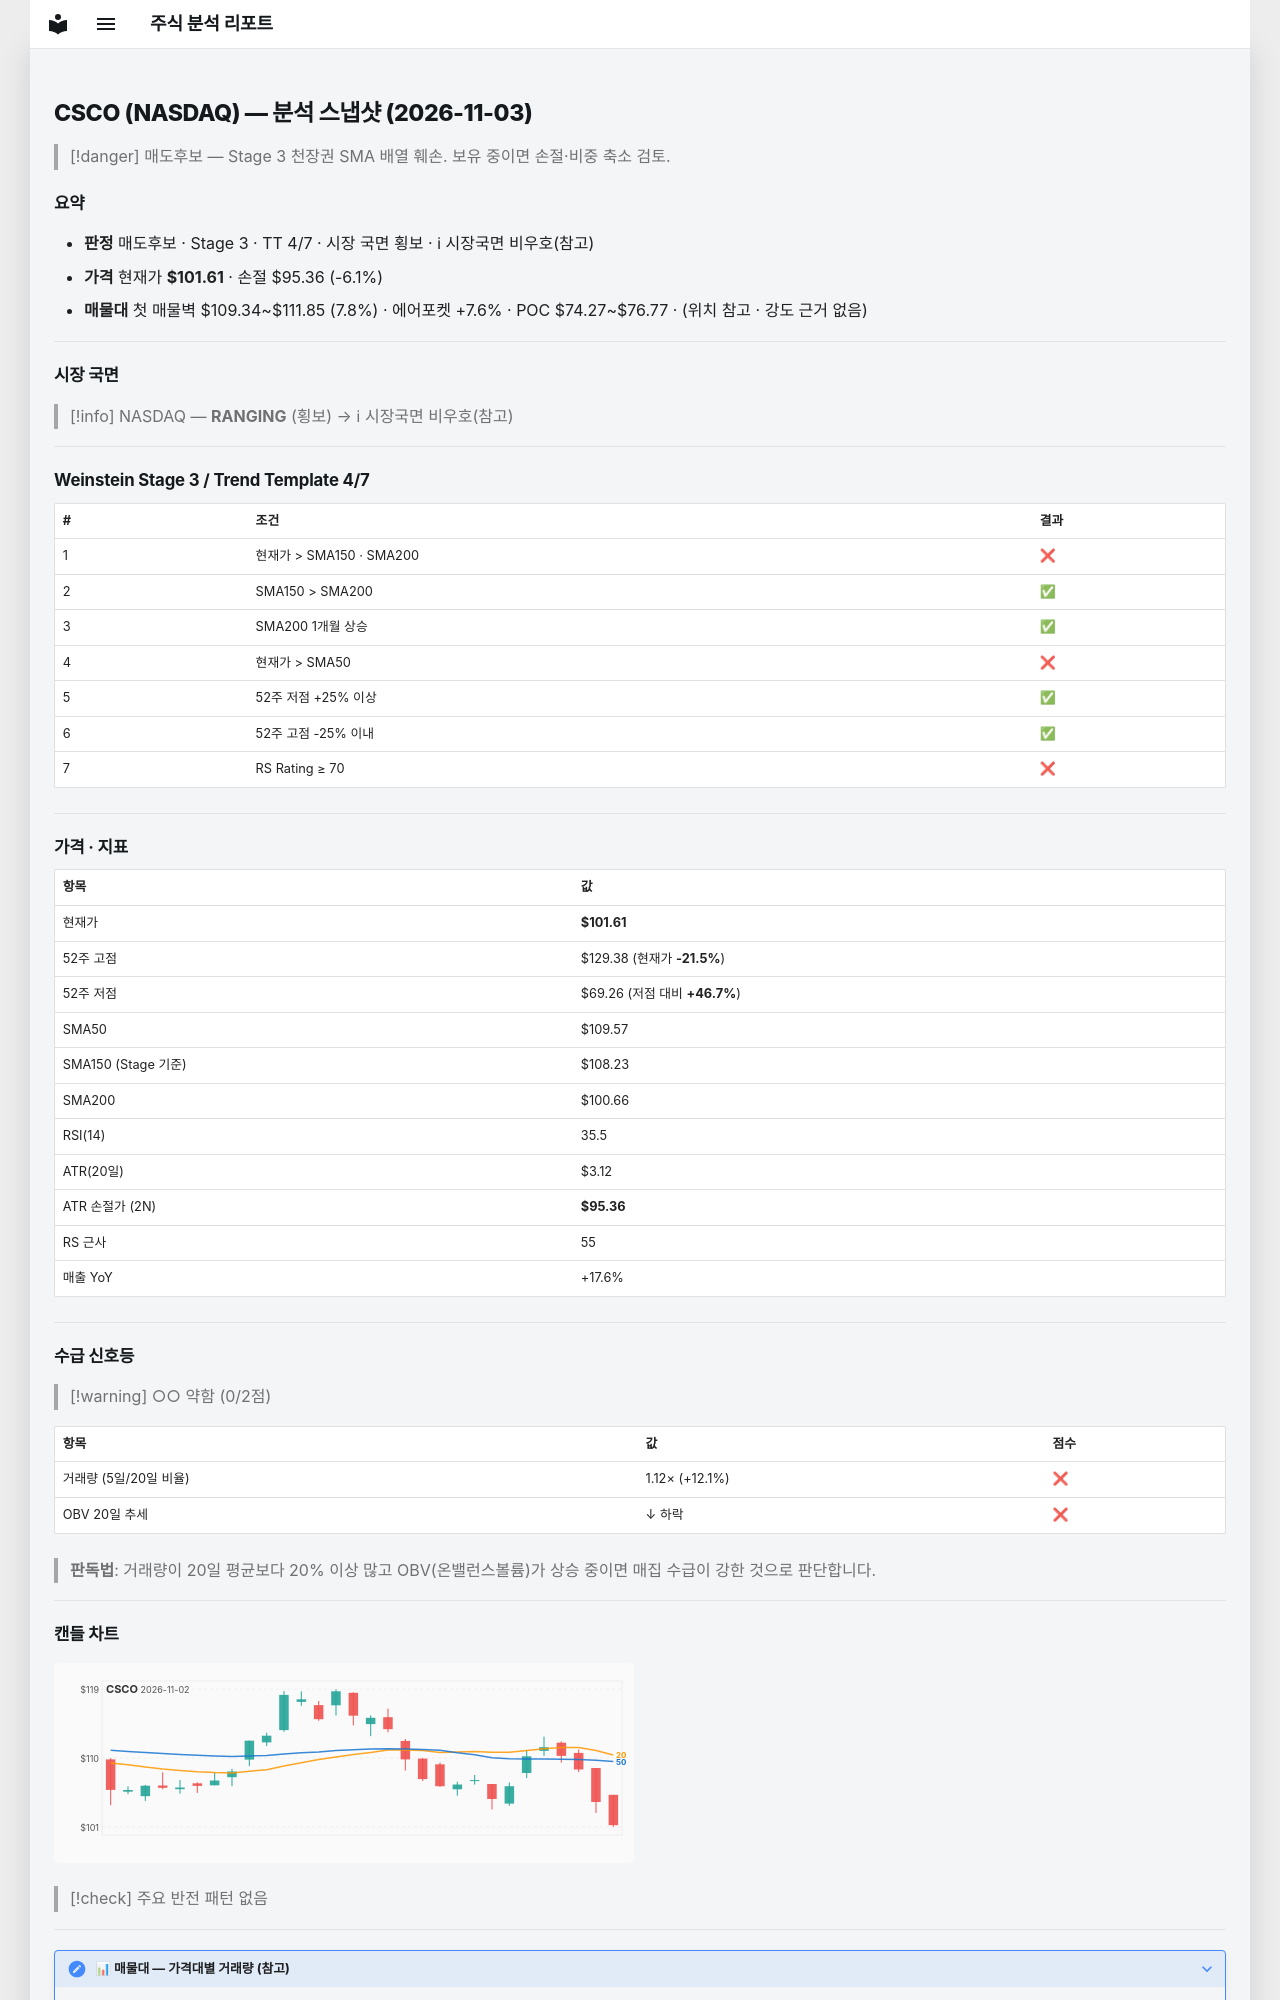

repository: soloandco/stock-reports · page: snapshots/CSCO-2026-11-03/index.html · generator: mkdocs

---
type: analysis-snapshot
title: CSCO 분석 스냅샷
ticker: CSCO
market: NASDAQ
created: 2026-11-03
updated: 2026-11-03
bar-date: 2026-11-02
verdict: 매도후보
real-rr: 3.62
sma50-gap-pct: -7.3
weekly-position: 저항대아래
weekly-overhead-price: 124.23
weekly-overhead-pct: 22.3
stage: 3
trend-template-score: 4
tt-max: 7
ma-set: sma-50-150-200
price: 101.61000061035156
stop-price: 95.36436957860492
market-regime: RANGING
supply-demand-score: 0/2
supply-demand-label: 약함
status: tracking
tags:
  - stock-agent
  - watchlist
  - CSCO
  - analysis
related:
  - "[[analysis-template]]"
---

# CSCO (NASDAQ) — 분석 스냅샷 (2026-11-03)

> [!danger] 매도후보 — Stage 3 천장권
> SMA 배열 훼손. 보유 중이면 손절·비중 축소 검토.

## 요약

- **판정** 매도후보 · Stage 3 · TT 4/7 · 시장 국면 횡보 · ℹ 시장국면 비우호(참고)
- **가격** 현재가 **$101.61** · 손절 $95.36 (-6.1%)
- **매물대** 첫 매물벽 $109.34~$111.85 (7.8%) · 에어포켓 +7.6% · POC $74.27~$76.77 · (위치 참고 · 강도 근거 없음)

---

## 시장 국면

> [!info] NASDAQ — **RANGING** (횡보) → ℹ 시장국면 비우호(참고)

---

## Weinstein Stage 3 / Trend Template 4/7

| # | 조건 | 결과 |
|---|------|------|
| 1 | 현재가 > SMA150 · SMA200 | ❌ |
| 2 | SMA150 > SMA200 | ✅ |
| 3 | SMA200 1개월 상승 | ✅ |
| 4 | 현재가 > SMA50 | ❌ |
| 5 | 52주 저점 +25% 이상 | ✅ |
| 6 | 52주 고점 -25% 이내 | ✅ |
| 7 | RS Rating ≥ 70 | ❌ |

---

## 가격 · 지표

| 항목 | 값 |
|------|---|
| 현재가 | **$101.61** |
| 52주 고점 | $129.38 (현재가 **-21.5%**) |
| 52주 저점 | $69.26 (저점 대비 **+46.7%**) |
| SMA50 | $109.57 |
| SMA150 (Stage 기준) | $108.23 |
| SMA200 | $100.66 |
| RSI(14) | 35.5 |
| ATR(20일) | $3.12 |
| ATR 손절가 (2N) | **$95.36** |
| RS 근사 | 55 |
| 매출 YoY | +17.6% |

---
## 수급 신호등

> [!warning] ○○ 약함 (0/2점)

| 항목 | 값 | 점수 |
|------|------|------|
| 거래량 (5일/20일 비율) | 1.12× (+12.1%) | ❌ |
| OBV 20일 추세 | ↓ 하락 | ❌ |

> **판독법**: 거래량이 20일 평균보다 20% 이상 많고 OBV(온밸런스볼륨)가 상승 중이면 매집 수급이 강한 것으로 판단합니다.

---
